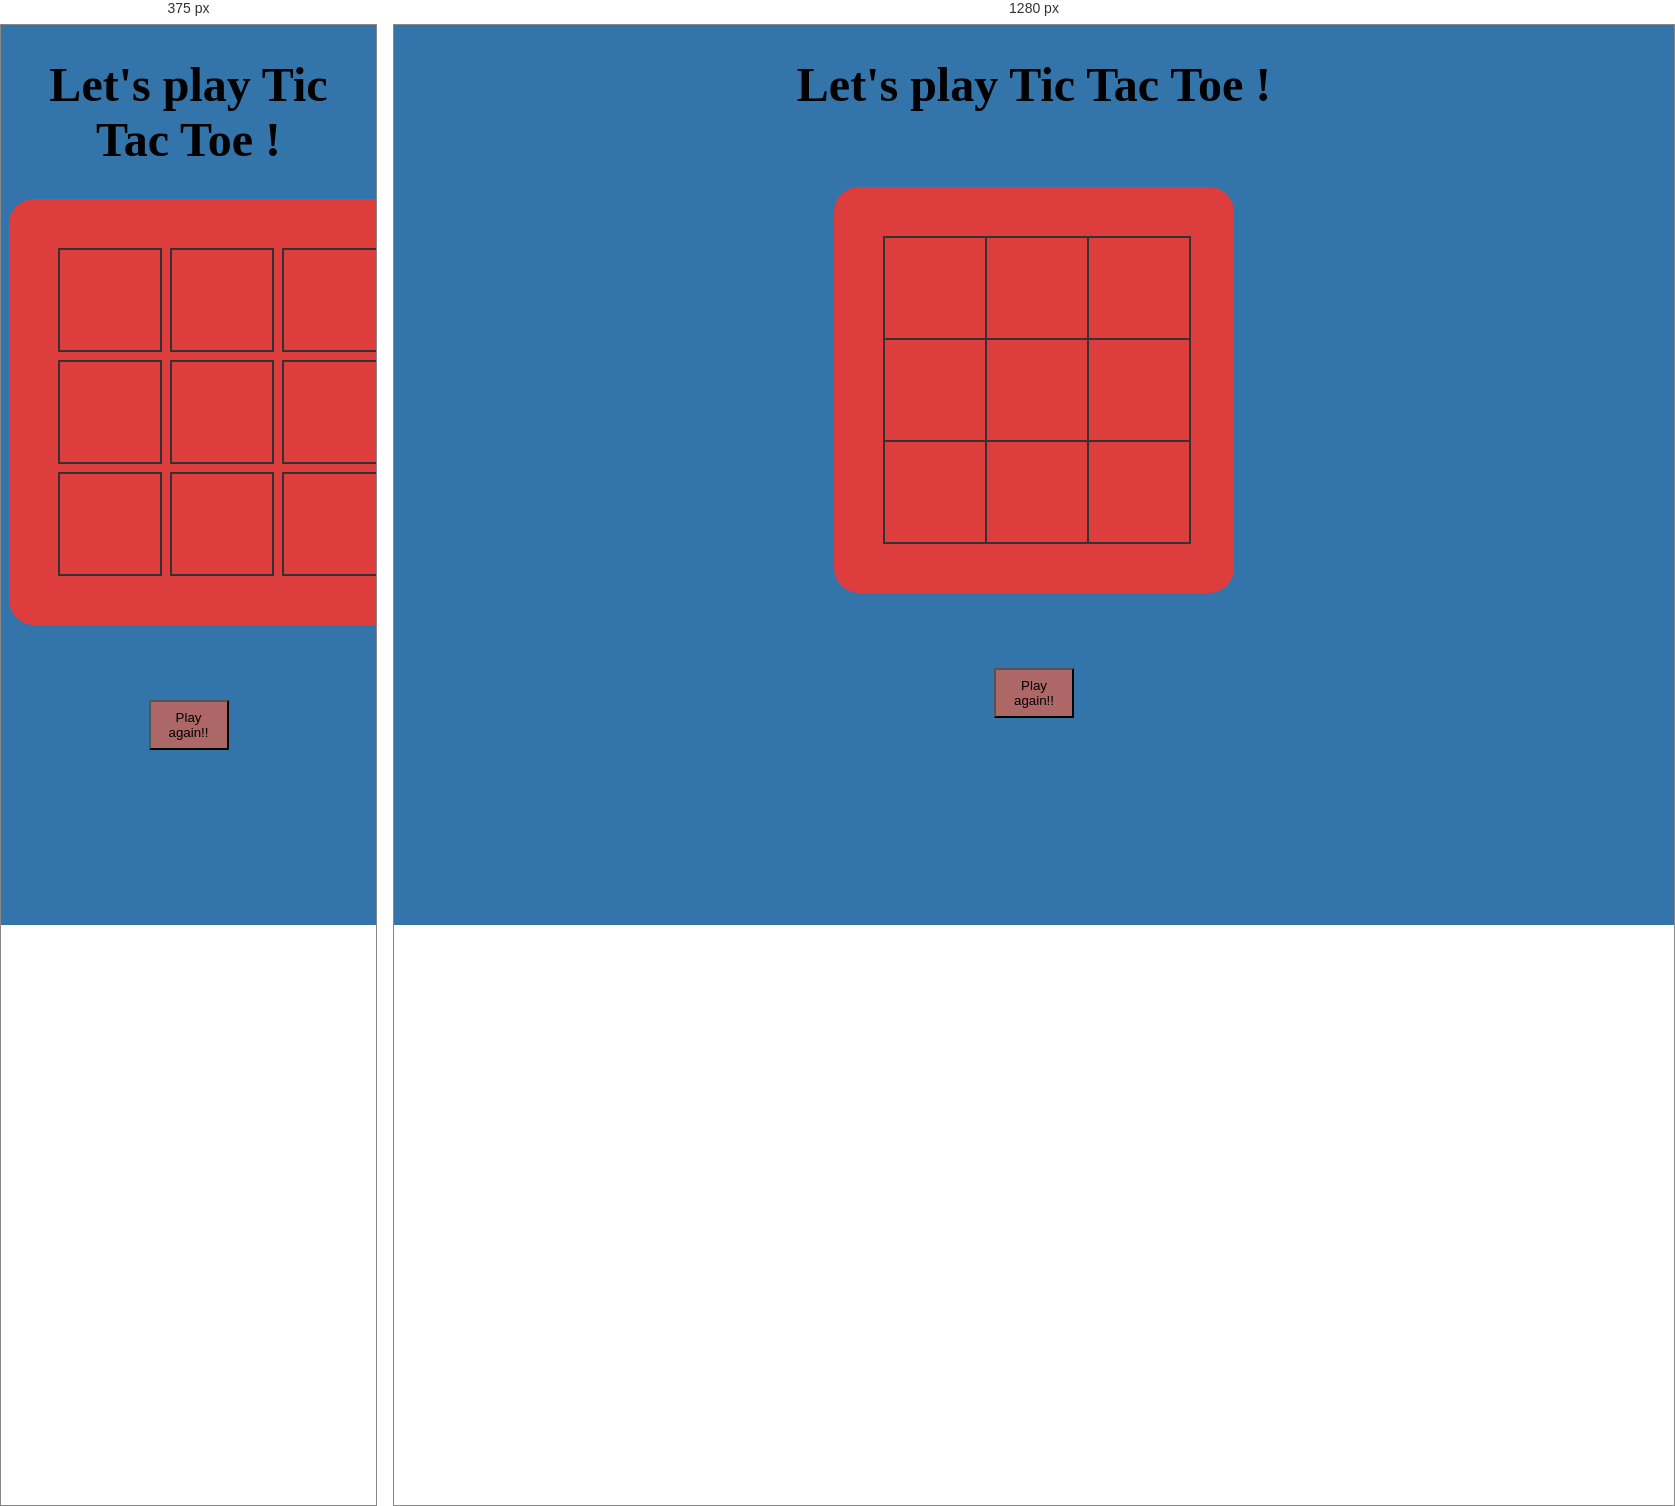
Rendered at 375 px and 1280 px, left to right.

<!-- file: index.html -->
<!DOCTYPE html>
<html lang="en">
<head>
    <meta charset="UTF-8">
    <meta name="viewport" content="width=device-width, initial-scale=1.0">
    <title>Tic Tac Toe</title>
    <link rel="stylesheet" href="style.css">
</head>
<body>
    
    <center><h1 class="title">Let's play Tic Tac Toe !</h1></center>
    <div class="container">
<div cellIndex="0" class="cell"></div>
<div cellIndex="1" class="cell"></div>
<div cellIndex="2" class="cell"></div>
<div cellIndex="3" class="cell"></div>
<div cellIndex="4" class="cell"></div>
<div cellIndex="5" class="cell"></div>
<div cellIndex="6" class="cell"></div>
<div cellIndex="7" class="cell"></div>
<div cellIndex="8" class="cell"></div>

    </div>

<center>
<h3 class="status"></h3>

<button class="restart">Play again!!</button> 
</center>

<script src="js.js"></script>

</body>
</html>

/* @media block from style.css */
@media only screen and (max-width:1024px){
    .container{
        margin-top:25px ;
        grid-gap: 10px;
    }
}